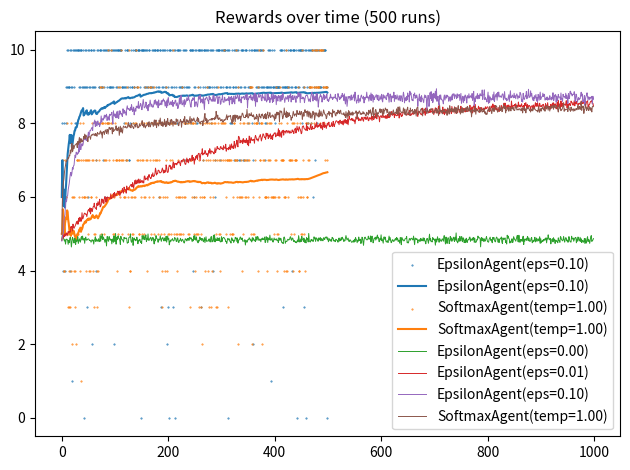

Python code for this plot:
import numpy as np
import matplotlib.pyplot as plt


N_BANDITS = 10
MAX_REWARD = 10


class MultiBandit:
    def __init__(self, n, max_reward):
        self.probs = np.random.uniform(0, 1, size=n)
        self.max_reward = max_reward

    def step(self, action):
        return np.random.binomial(self.max_reward, self.probs[action])


class Agent:
    def __init__(self, n_actions):
        self.n_actions = n_actions
        self.memory = np.zeros((n_actions, 2)) # action -> total rewards
        self.steps = 0

    def update(self, action, reward):
        n, q = self.memory[action]
        self.memory[action][0] = n + 1
        self.memory[action][1] = q + (reward - q) / (n + 1)  # accumulative mean
        self.steps += 1

    def reset(self):
        self.memory *= 0
        self.steps = 0

    def policy(self):
        raise NotImplementedError


class EpsilonAgent(Agent):
    def __init__(self, n_actions, eps_greedy):
        super().__init__(n_actions)
        self.eps_greedy = eps_greedy

    def policy(self):
        # if self.steps < self.n_actions: return self.steps  # warm-up: initially play each action once

        if np.random.random() < self.eps_greedy:
            return np.random.randint(self.n_actions)

        Q = self.memory[:, 1]
        return np.argmax(Q).item()

    def __repr__(self):
        return f'EpsilonAgent(eps={self.eps_greedy:.2f})'


class SoftmaxAgent(Agent):
    def __init__(self, n_actions, temp):
        super().__init__(n_actions)
        self.temp = temp

    def policy(self):
        # if self.steps < self.n_actions: return self.steps  # warm-up: initially play each action once

        Q = self.memory[:, 1]
        e = np.exp(Q / self.temp)
        p = e / e.sum()
        return np.random.multinomial(1, p).argmax()

    def __repr__(self):
        return f'SoftmaxAgent(temp={self.temp:.2f})'



# Test two agents
agent1 = EpsilonAgent(N_BANDITS, 0.10)
agent2 = SoftmaxAgent(N_BANDITS, 1.)
game = MultiBandit(N_BANDITS, MAX_REWARD)
for agent in [agent1, agent2]:
    rewards = []
    for i in range(500):
        action = agent.policy()
        reward = game.step(action)
        agent.update(action, reward)
        rewards.append(reward)
        if i % 100 == 0:
            print(f'{i}. Avg reward {np.mean(rewards)}')

    avg_rewards = np.cumsum(rewards) / np.arange(1, len(rewards) + 1)
    plt.scatter(range(len(rewards)), rewards, s=.2, label=f'{agent}')
    plt.plot(avg_rewards, label=f'{agent}')

plt.title('Rewards over time (single run)')
plt.legend()
plt.show()




# Benchmark multiple agents over multiple runs
RUNS = 500
STEPS = 1000

agents = (
    EpsilonAgent(N_BANDITS, 0.),
    EpsilonAgent(N_BANDITS, 0.01),
    EpsilonAgent(N_BANDITS, 0.10),
    SoftmaxAgent(N_BANDITS, 1),
)
games = [MultiBandit(N_BANDITS, MAX_REWARD) for _ in range(RUNS)]

for i, agent in enumerate(agents):
    rewards = np.zeros((RUNS, STEPS))
    for run, game in enumerate(games):
        agent.reset()
        for t in range(STEPS):
            action = agent.policy()
            reward = game.step(action)
            agent.update(action, reward)
            rewards[run, t] = reward

        print(f'Run {run + 1}/{RUNS} {agent} | Avg reward: {rewards[run].mean():.2f}')
    plt.plot(rewards.mean(axis=0), label=f'{agent}', linewidth=.7)

plt.title(f'Rewards over time ({RUNS} runs)')
plt.legend()
plt.tight_layout()
plt.show()


